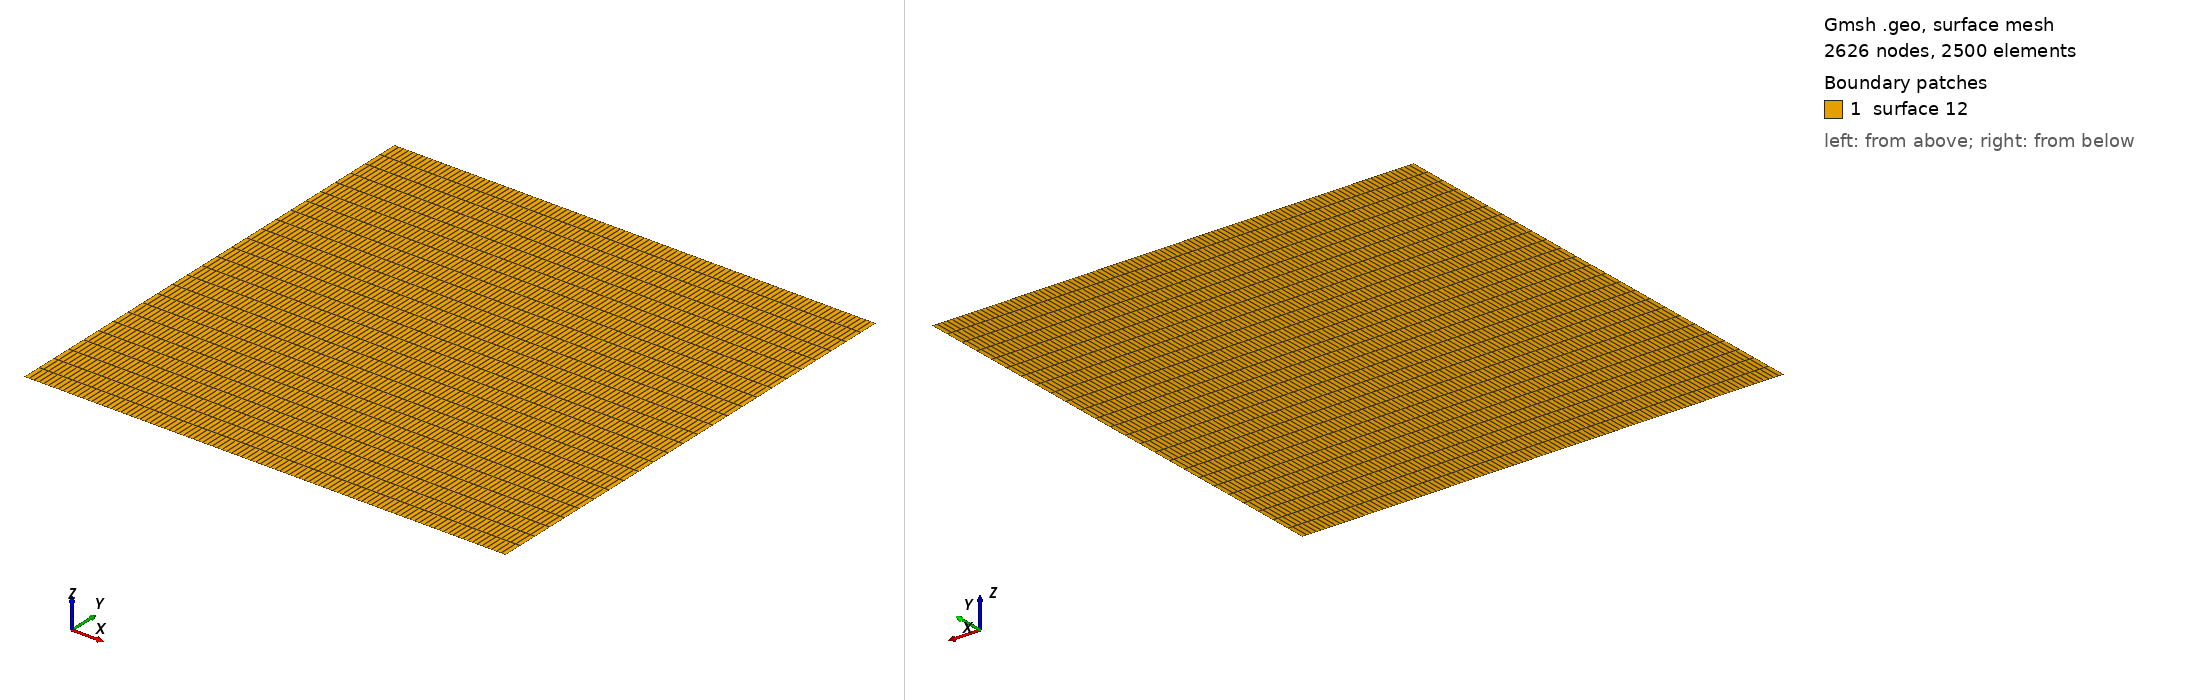

Gmsh geometry script, surface-meshed: 2626 nodes, 2500 surface elements. Boundary patches (legend numbers): 1 surface 12. Left view from above one corner, right view from below the opposite corner. A legend entry named surface and a number is a geometric surface outside every physical surface that the script declares. The drawing asked Gmsh for element sizes between 1% and 20% of the model's largest extent; the script's own settings can give other sizes.

=== hexa_TFI_100x25.geo (drawn) ===
nelemx = 100;
nelemy = 25;
nelemz = 1;

xmin = -1;
xmax =	1;
ymin = -1;
ymax =  1;
gridsize = (xmax-xmin) / nelemx;

Point(1) = {xmin, ymin, gridsize};
Point(2) = {xmax, ymin, gridsize};
Point(3) = {xmax, ymax, gridsize};
Point(4) = {xmin, ymax, gridsize};

Line(1) = {1, 2};
Line(2) = {2, 3};
Line(3) = {3, 4};
Line(4) = {4, 1};

npx = nelemx + 1;
npy = nelemy + 1;

//Horizontal sides
Transfinite Line {1, 3} = npx; //Ceil((xmax-xmin)/gridsize) Using Progression 1;
//Vertical sides
Transfinite Line {4, -2} = npy Using Progression 1.0;

Line Loop(11) = {4, 1, 2, 3};
Plane Surface(12) = {11};

Transfinite Surface {12};
Recombine Surface {12};


//-------------------------------------------------------------------------------
//Boundary tagging
//-------------------------------------------------------------------------------
// At this level, Gmsh knows everything to display the rectangular surface 1 and
// to mesh it. An optional step is needed if we want to group elementary
// geometrical entities into more meaningful groups, e.g. to define some
// mathematical ("domain", "boundary"), functional ("left wing", "fuselage") or
// material ("steel", "carbon") properties.
//
// Such groups are called "Physical Groups" in Gmsh. By default, if physical
// groups are defined, Gmsh will export in output files only mesh elements that
// belong to at least one physical group. (To force Gmsh to save all elements,
// whether they belong to physical groups or not, set `Mesh.SaveAll=1;', or
// specify `-save_all' on the command line.) Physical groups are also identified
// by tags, i.e. strictly positive integers, that should be unique per dimension
// (0D, 1D, 2D or 3D). Physical groups can also be given names.
//
// Here we define a physical curve that groups the left, bottom and right curves
// in a single group (with prescribed tag 5); and a physical surface with name
// "My surface" (with an automatic tag) containing the geometrical surface 1:
//
Physical Point("boundary",   1) = {1, 2, 3, 4};
Physical Curve("inflow",     2) = {4};
Physical Curve("outflow",    3) = {2};
Physical Curve("free_slip", 4) = {3};
Physical Curve("no_slip",   5) = {1};
Physical Surface("domain") = {1};

//
// You can save the mesh in older
// versions of the MSH format:
//
// - In the GUI: open `File->Export', enter your `filename.msh' and then pick
//   the version in the dropdown menu.
// - On the command line: use the `-format' option (e.g. `gmsh file.geo -format
//   msh2 -2').
// - In a `.geo' script: add `Mesh.MshFileVersion = x.y;' for any version
//   number `x.y'.
// - As an alternative method, you can also not specify the format explicitly,
//   and just choose a filename with the `.msh2' or `.msh4' extension.

// Note that starting with Gmsh 3.0, models can be built using other geometry
// kernels than the default built-in kernel. By specifying
//
//   SetFactory("OpenCASCADE");
//
// any subsequent command in the `.geo' file would be handled by the OpenCASCADE
// geometry kernel instead of the built-in kernel. Different geometry kernels
// have different features. With OpenCASCADE, instead of defining the surface by
// successively defining 4 points, 4 curves and 1 curve loop, one can define the
// rectangular surface directly with
//
//   Rectangle(2) = {.2, 0, 0, .1, .3};
//
// The underlying curves and points could be accessed with the `Boundary' or
// `CombinedBoundary' operators.
//
// See e.g. `t16.geo', `t18.geo', `t19.geo' or `t20.geo' for complete examples
// based on OpenCASCADE, and `demos/boolean' for more.
